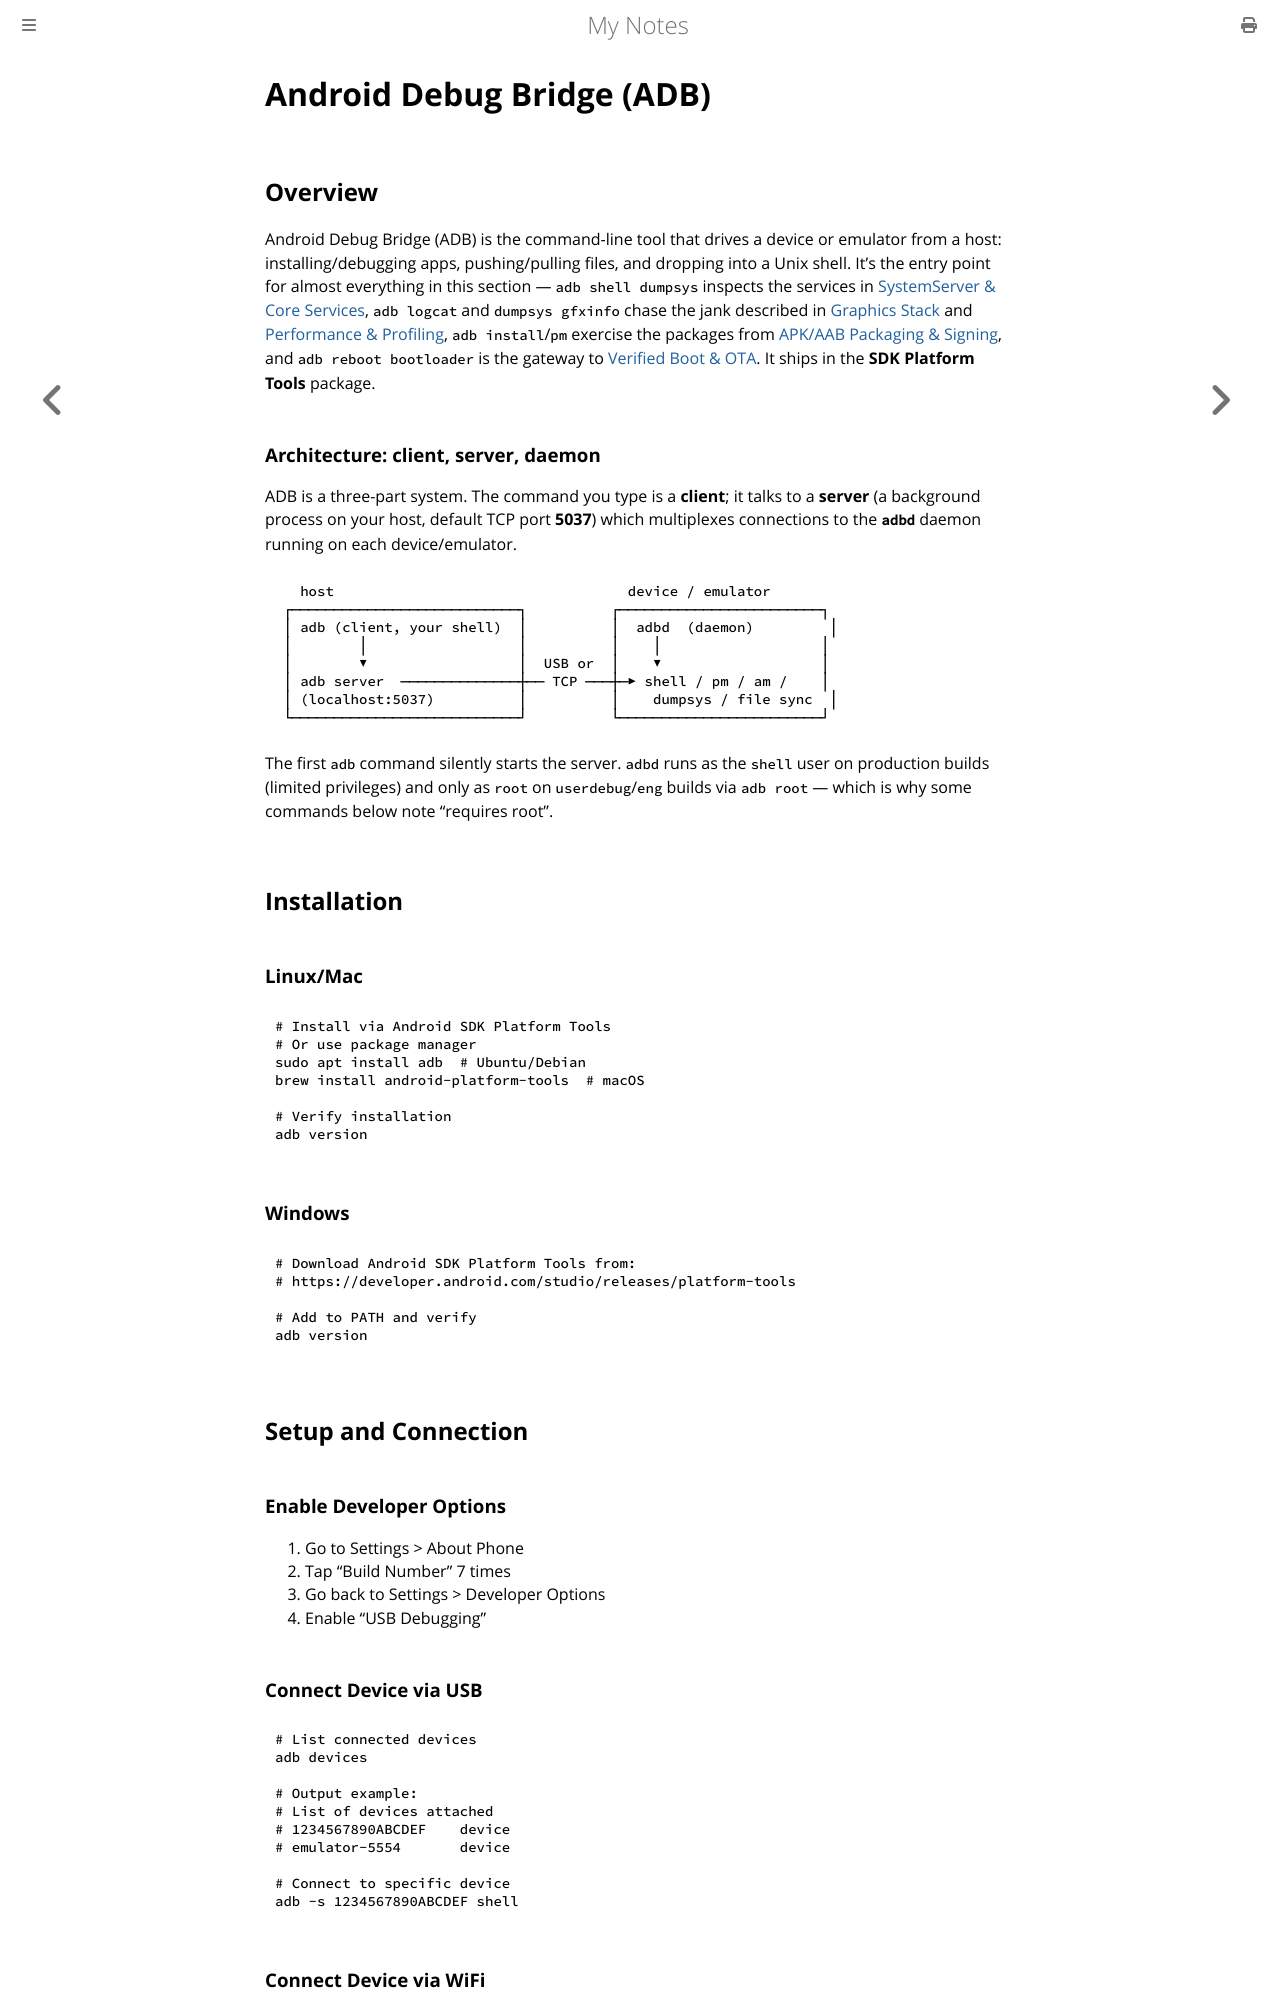

repository: paritystack/notes · page: android/adb.html · generator: mdbook

# Android Debug Bridge (ADB)

## Overview

Android Debug Bridge (ADB) is the command-line tool that drives a device or emulator from a
host: installing/debugging apps, pushing/pulling files, and dropping into a Unix shell. It's
the entry point for almost everything in this section — `adb shell dumpsys` inspects the
services in [SystemServer & Core Services](system_server.md), `adb logcat` and `dumpsys
gfxinfo` chase the jank described in [Graphics Stack](graphics_stack.md) and
[Performance & Profiling](performance_profiling.md), `adb install`/`pm` exercise the packages
from [APK/AAB Packaging & Signing](app_signing.md), and `adb reboot bootloader` is the gateway
to [Verified Boot & OTA](verified_boot_ota.md). It ships in the **SDK Platform Tools** package.

### Architecture: client, server, daemon

ADB is a three-part system. The command you type is a **client**; it talks to a **server**
(a background process on your host, default TCP port **5037**) which multiplexes connections to
the **`adbd`** daemon running on each device/emulator.

```text
   host                                   device / emulator
 ┌───────────────────────────┐          ┌────────────────────────┐
 │ adb (client, your shell)  │          │  adbd  (daemon)         │
 │        │                  │          │    │                   │
 │        ▼                  │  USB or  │    ▼                   │
 │ adb server  ──────────────┼── TCP ───┼─▶ shell / pm / am /    │
 │ (localhost:5037)          │          │    dumpsys / file sync  │
 └───────────────────────────┘          └────────────────────────┘
```

The first `adb` command silently starts the server. `adbd` runs as the `shell` user on
production builds (limited privileges) and only as `root` on `userdebug`/`eng` builds via
`adb root` — which is why some commands below note "requires root".

## Installation

### Linux/Mac
```bash
# Install via Android SDK Platform Tools
# Or use package manager
sudo apt install adb  # Ubuntu/Debian
brew install android-platform-tools  # macOS

# Verify installation
adb version
```

### Windows
```bash
# Download Android SDK Platform Tools from:
# https://developer.android.com/studio/releases/platform-tools

# Add to PATH and verify
adb version
```

## Setup and Connection
